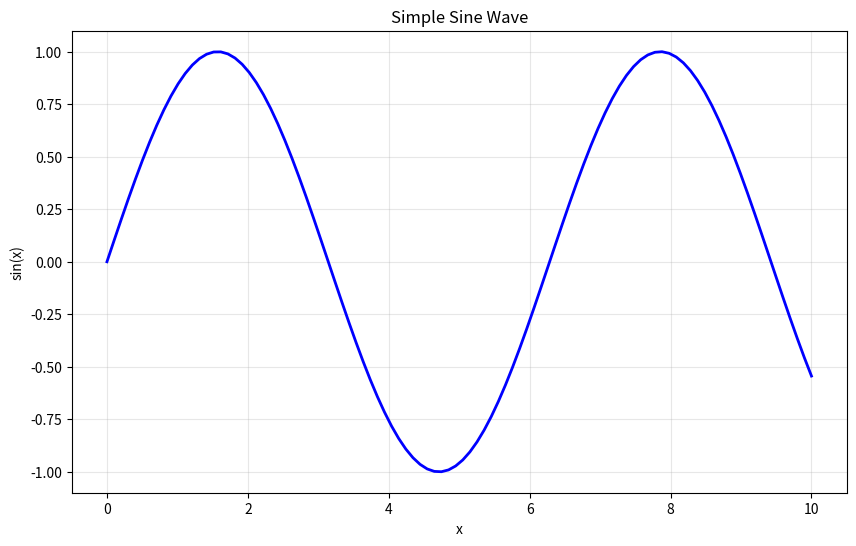

Python code for this plot: (Note: this script raises an exception after producing the figure.)
import numpy as np
import matplotlib.pyplot as plt

# Create some sample data
x = np.linspace(0, 10, 100)
y = np.sin(x)

# Plot the data
plt.figure(figsize=(10, 6))
plt.plot(x, y, "b-", linewidth=2)
plt.title("Simple Sine Wave")
plt.xlabel("x")
plt.ylabel("sin(x)")
plt.grid(True, alpha=0.3)
plt.show()

# Simple parameter example
from ipywidgets import interact
import ipywidgets as widgets

@interact(frequency=(0.1, 5.0, 0.1), amplitude=(0.1, 3.0, 0.1))
def interactive_plot(frequency=1.0, amplitude=1.0):
    x = np.linspace(0, 10, 100)
    y = amplitude * np.sin(frequency * x)
    
    plt.figure(figsize=(10, 6))
    plt.plot(x, y, "r-", linewidth=2)
    plt.title(f"sin({frequency:.1f}x) * {amplitude:.1f}")
    plt.xlabel("x")
    plt.ylabel("y")
    plt.grid(True, alpha=0.3)
    plt.ylim(-3, 3)
    plt.show()